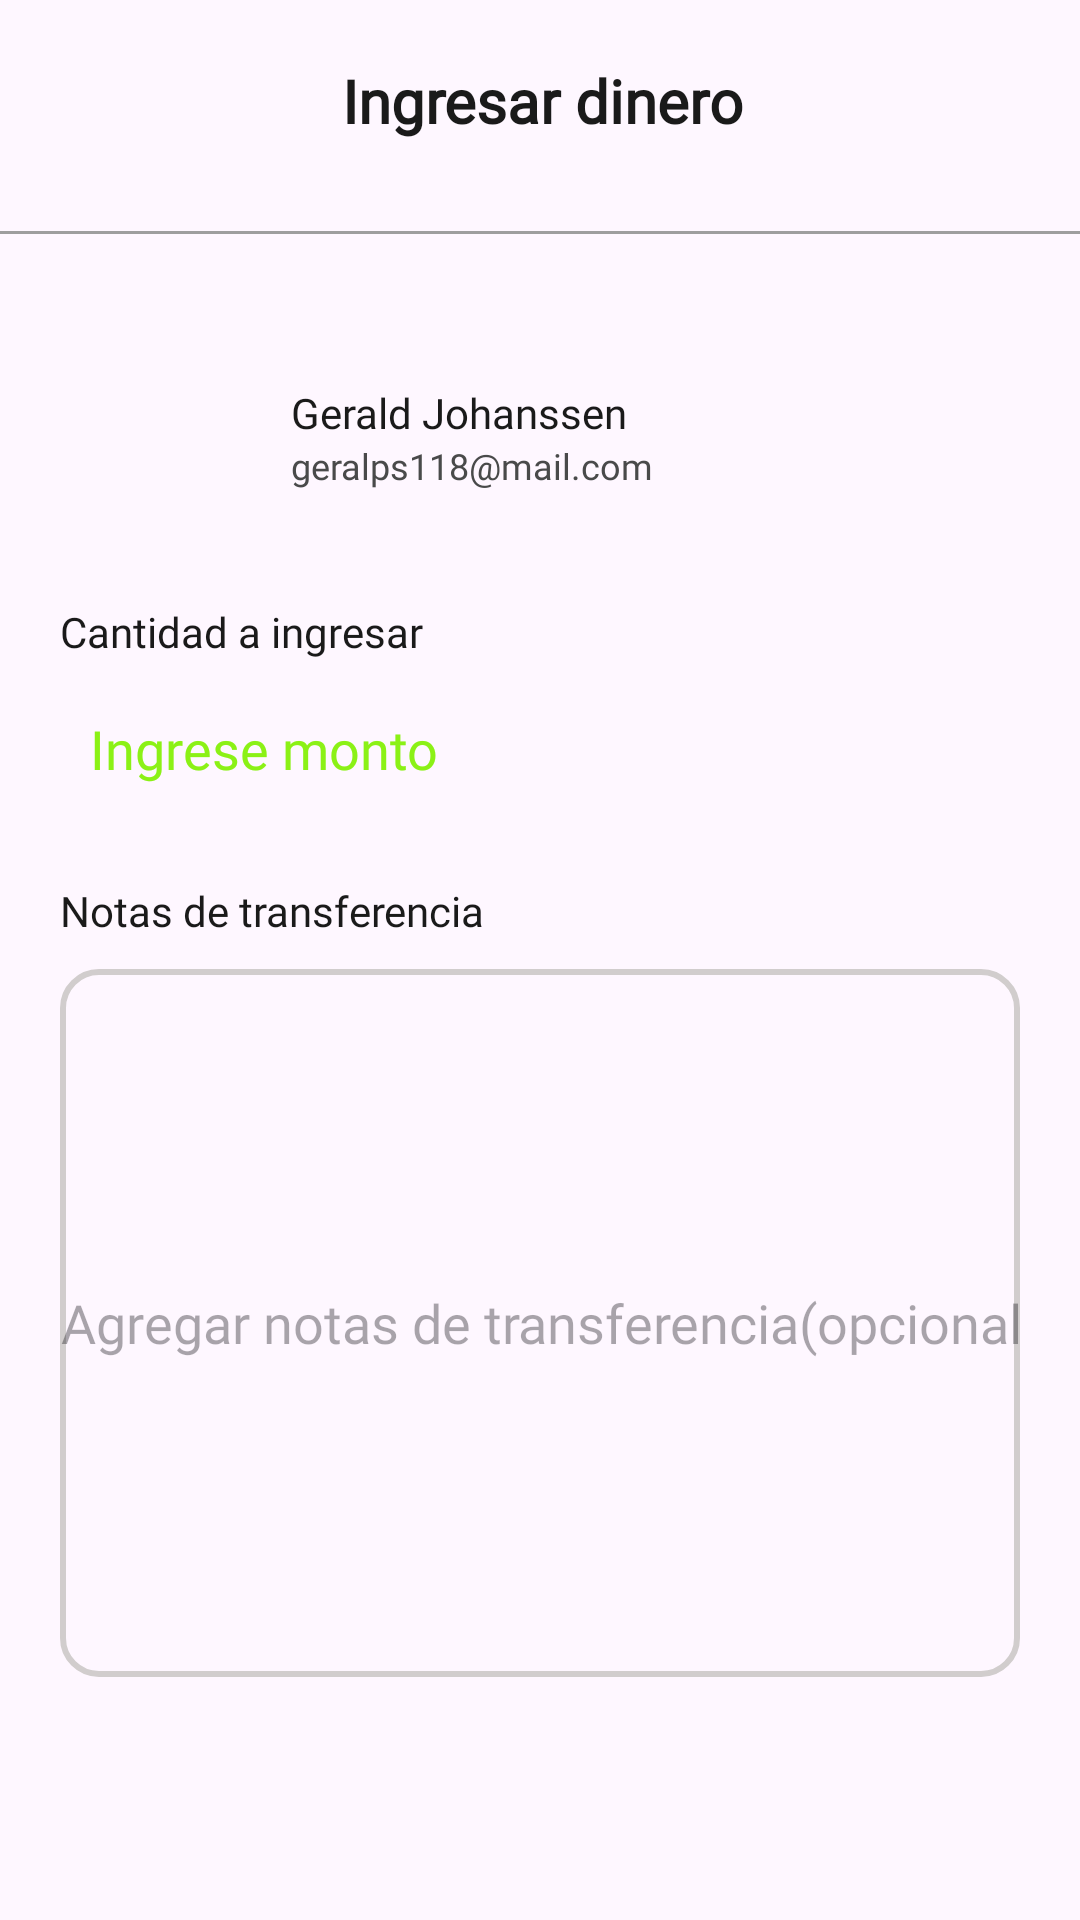

Write the Android layout XML for this screen, with the resource values it uses.
<!-- AndroidManifest.xml: application theme Theme.AlkeWalletJavaAndroid -->
<!-- res/layout/activity_request_money.xml -->
<?xml version="1.0" encoding="utf-8"?>
<androidx.constraintlayout.widget.ConstraintLayout xmlns:android="http://schemas.android.com/apk/res/android"
    xmlns:app="http://schemas.android.com/apk/res-auto"
    xmlns:tools="http://schemas.android.com/tools"
    android:id="@+id/main"
    android:layout_width="match_parent"
    android:layout_height="match_parent"
    tools:context=".RequestMoney">

    <androidx.constraintlayout.widget.ConstraintLayout
        android:layout_width="match_parent"
        android:layout_height="match_parent"
        app:layout_constraintBottom_toBottomOf="parent"
        app:layout_constraintEnd_toEndOf="parent"
        app:layout_constraintStart_toStartOf="parent"
        app:layout_constraintTop_toTopOf="parent">

        <LinearLayout
            android:layout_width="match_parent"
            android:layout_height="match_parent"
            android:orientation="vertical"
            app:layout_constraintBottom_toBottomOf="parent"
            app:layout_constraintEnd_toEndOf="parent"
            app:layout_constraintStart_toStartOf="parent"
            app:layout_constraintTop_toTopOf="parent">

            <LinearLayout
                android:layout_width="match_parent"
                android:layout_height="47dp"
                android:layout_marginTop="20dp"
                android:orientation="horizontal">

                <ImageView
                    android:id="@+id/imageView16"
                    android:layout_width="20dp"
                    android:layout_height="20dp"
                    android:layout_marginRight="40dp"
                    android:layout_weight="1"
                    app:srcCompat="@drawable/left" />

                <TextView
                    android:id="@+id/textView14"
                    android:layout_width="252dp"
                    android:layout_height="wrap_content"
                    android:layout_weight="1"
                    android:fontFamily="@font/jua"
                    android:text="@string/ingresar_dinero"
                    android:textAlignment="textStart"
                    android:paddingLeft="30dp"
                    android:textColor="@color/plomoOscuro"
                    android:textSize="20sp"
                    android:textStyle="bold" />
            </LinearLayout>
            <View
                android:layout_width="match_parent"
                android:layout_height="1dp"
                android:background="@color/plomoClaro"
                android:layout_marginTop="10dp"
                android:layout_marginBottom="10dp" />

            <LinearLayout
                android:layout_width="match_parent"
                android:layout_height="83dp"
                android:layout_marginTop="20dp"
                android:orientation="horizontal">

                <ImageView
                    android:id="@+id/imageView15"
                    android:layout_width="154dp"
                    android:layout_height="78dp"
                    android:layout_marginLeft="20dp"
                    android:layout_weight="1"
                    app:srcCompat="@drawable/foto2" />

                <LinearLayout
                    android:layout_width="match_parent"
                    android:layout_height="match_parent"
                    android:layout_marginLeft="10dp"
                    android:layout_marginTop="20dp"
                    android:layout_weight="1"
                    android:orientation="vertical">

                    <TextView
                        android:id="@+id/textView12"
                        android:layout_width="match_parent"
                        android:layout_height="wrap_content"
                        android:fontFamily="@font/jua"
                        android:text="@string/user_1"
                        android:textColor="@color/plomoOscuro" />

                    <TextView
                        android:id="@+id/textView13"
                        android:layout_width="match_parent"
                        android:layout_height="wrap_content"
                        android:fontFamily="@font/jua"
                        android:text="@string/email_user1"
                        android:textColor="@color/plomo"
                        android:textSize="12sp" />
                </LinearLayout>
            </LinearLayout>

            <TextView
                android:id="@+id/textView15"
                android:layout_width="match_parent"
                android:layout_height="wrap_content"
                android:fontFamily="@font/jua"
                android:text="@string/cant_ingresar"
                android:textColor="@color/plomoOscuro"
                android:layout_marginLeft="20dp"
                android:layout_marginTop="10dp"/>

            <EditText
                android:id="@+id/editTextText3"
                android:layout_width="match_parent"
                android:layout_height="49dp"
                android:layout_marginLeft="20dp"
                android:layout_marginTop="5dp"
                android:layout_marginRight="20dp"
                android:background="@drawable/borde_verde"
                android:ems="10"
                android:fontFamily="@font/jua"
                android:hint="@string/monto"
                android:inputType="text"
                android:paddingLeft="10dp"
                android:textColorHint="@color/verde" />

            <TextView
                android:id="@+id/textView16"
                android:layout_width="match_parent"
                android:layout_height="wrap_content"
                android:fontFamily="@font/jua"
                android:text="@string/notas"
                android:textColor="@color/plomoOscuro"
                android:layout_marginTop="20dp"
                android:layout_marginLeft="20dp"/>

            <EditText
                android:id="@+id/editTextText4"
                android:layout_width="match_parent"
                android:layout_height="236dp"
                android:layout_marginLeft="20dp"
                android:layout_marginTop="10dp"
                android:layout_marginRight="20dp"
                android:background="@drawable/redondear_borde_form"
                android:ems="10"
                android:fontFamily="@font/jua"
                android:hint="@string/mensaje_trans"
                android:inputType="text"
                android:textAlignment="center" />

            <Button
                android:id="@+id/button2"
                android:layout_width="match_parent"
                android:layout_height="wrap_content"
                android:layout_marginLeft="20dp"
                android:layout_marginTop="80dp"
                android:layout_marginRight="20dp"
                android:fontFamily="@font/jua"
                android:paddingLeft="120dp"
                android:text="@string/ingresar_dinero"
                app:icon="@drawable/send"
                app:iconPadding="-90dp" />

        </LinearLayout>
    </androidx.constraintlayout.widget.ConstraintLayout>
</androidx.constraintlayout.widget.ConstraintLayout>
<!-- resources referenced by this layout -->
<resources>
  <color name="plomo">#494A4A</color>
  <color name="plomoClaro">#9E9E9E</color>
  <color name="plomoOscuro">#1A1A1A</color>
  <color name="verde">#8BF116</color>
  <!-- drawable redondear_borde_form (drawable) -->
  <?xml version="1.0" encoding="utf-8"?>
  <shape xmlns:android="http://schemas.android.com/apk/res/android">
      <solid android:color="@android:color/transparent" />
      <corners android:radius="12dp" /> 
      <stroke
          android:width="2dp"
      android:color="@color/colorAccent" /> 
  </shape>
  <string name="cant_ingresar">Cantidad a ingresar</string>
  <string name="email_user1">geralps118@mail.com</string>
  <string name="ingresar_dinero">Ingresar dinero</string>
  <string name="mensaje_trans">Agregar notas de transferencia(opcional)</string>
  <string name="monto">Ingrese monto</string>
  <string name="notas">Notas de transferencia</string>
  <string name="user_1">Gerald Johanssen</string>
  <style name="Theme.AlkeWalletJavaAndroid" parent="Base.Theme.AlkeWalletJavaAndroid" />
  <color name="colorAccent">#D1CDCD</color>
  <style name="Base.Theme.AlkeWalletJavaAndroid" parent="Theme.Material3.DayNight.NoActionBar">
          
          <item name="colorPrimary">@color/celeste</item>
          <item name="colorSecondary">@color/verde</item>
          <item name="color">@color/plomoOscuro</item>
          <item name="colorAccent">@color/colorAccent</item>
      </style>
  <color name="celeste">#63B8FC</color>
</resources>
